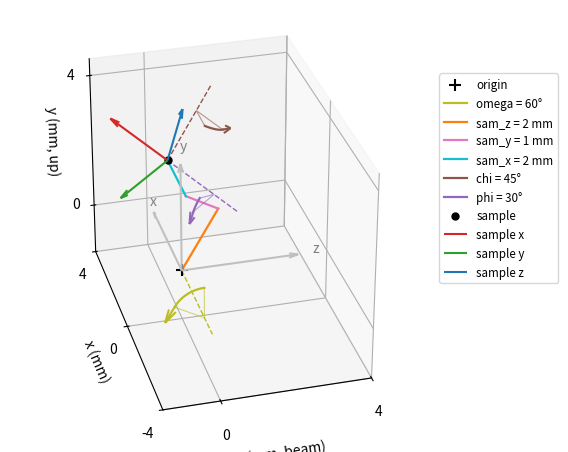

The script that saved this image:
# Transformations
import numpy as np


def rotation(vector: list, angle: float) -> np.ndarray:
    """Active 4x4 rotation matrix around ``vector`` over ``angle`` degrees."""
    direction = np.asarray(vector, float)
    direction = direction / np.linalg.norm(direction)
    radians = np.deg2rad(angle)
    cosine, sine = np.cos(radians), np.sin(radians)
    cross = np.array(
        [
            [0, -direction[2], direction[1]],
            [direction[2], 0, -direction[0]],
            [-direction[1], direction[0], 0],
        ]
    )
    matrix = np.eye(4)
    matrix[:3, :3] = (
        np.eye(3) * cosine
        + sine * cross
        + (1 - cosine) * np.outer(direction, direction)
    )
    return matrix


def translation(vector: list, distance: float) -> np.ndarray:
    """Active 4x4 translation matrix along ``vector`` over ``distance``."""
    direction = np.asarray(vector, float)
    matrix = np.eye(4)
    matrix[:3, 3] = direction / np.linalg.norm(direction) * distance
    return matrix


def to_lab(matrix: np.ndarray, points: np.ndarray) -> np.ndarray:
    """Transform the Nx3 ``points`` with the 4x4 ``matrix``."""
    homogeneous = np.column_stack([points, np.ones(len(points))])
    return (matrix @ homogeneous.T).T[:, :3]


def arc(axis: list, angle: float, start: np.ndarray, steps: int = 60) -> np.ndarray:
    """Arc of ``angle`` degrees around ``axis``, starting at ``start``."""
    direction = np.asarray(axis, float)
    direction = direction / np.linalg.norm(direction)
    begin = np.append(np.asarray(start, float), 1.0)
    return np.array(
        [
            (rotation(direction, value) @ begin)[:3]
            for value in np.linspace(0.0, angle, steps)
        ]
    )


ORIGIN = np.zeros((1, 3))

phi_axis, phi_angle = [-1, 0, 0], 30
chi_axis, chi_angle = [0, 0, 1], 45
omega_axis, omega_angle = [-1, 0, 0], 60
sam_x_axis, sam_x_distance = [1, 0, 0], 2
sam_y_axis, sam_y_distance = [0, 1, 0], 1
sam_z_axis, sam_z_distance = [0, 0, 1], 2

# The first transformation of the chain is applied first
phi = rotation(phi_axis, phi_angle)
chi = rotation(chi_axis, chi_angle)
sam_x = translation(sam_x_axis, sam_x_distance)
sam_y = translation(sam_y_axis, sam_y_distance)
sam_z = translation(sam_z_axis, sam_z_distance)
omega = rotation(omega_axis, omega_angle)

sample_to_lab = omega @ sam_z @ sam_y @ sam_x @ chi @ phi

# A transformation acts in the frame set up by the transformations it depends on
base_frame = {
    "phi": omega @ sam_z @ sam_y @ sam_x @ chi,
    "chi": omega @ sam_z @ sam_y @ sam_x,
    "sam_x": omega @ sam_z @ sam_y,
    "sam_y": omega @ sam_z,
    "sam_z": omega,
    "omega": np.eye(4),
}

# Plot
import matplotlib.pyplot as plt  # noqa E402

AXIS_COLORS = ["tab:red", "tab:green", "tab:blue"]
AXIS_LABELS = ["x", "y", "z"]


def to_view(points: np.ndarray) -> np.ndarray:
    """Reorder NeXus (x, y, z) for plotting, so that y is the vertical axis."""
    return np.atleast_2d(points)[:, [2, 0, 1]]


sample = to_lab(sample_to_lab, ORIGIN)

fig = plt.figure(figsize=(7.5, 5.5))
ax = fig.add_subplot(projection="3d")
ax.view_init(elev=30, azim=-105)

ax.scatter(0, 0, 0, color="black", marker="+", s=80, label="origin")

# The laboratory axes stay put
for index, label in enumerate(AXIS_LABELS):
    direction = np.eye(3)[index]
    ax.quiver(
        0, 0, 0, *to_view(direction * 3.2)[0], color="silver", arrow_length_ratio=0.08
    )
    ax.text(*to_view(direction * 3.6)[0], label, color="gray")

# The motors, drawn and listed in the legend from the bottom of the stack (the end of
# the chain) to the top (the axis the sample depends on). Rotations carry the radius
# at which their arc is drawn, translations do not.
for name, axis, value, unit, radius, color in [
    ("omega", omega_axis, omega_angle, "\N{DEGREE SIGN}", 2.4, "tab:olive"),
    ("sam_z", sam_z_axis, sam_z_distance, " mm", None, "tab:orange"),
    ("sam_y", sam_y_axis, sam_y_distance, " mm", None, "tab:pink"),
    ("sam_x", sam_x_axis, sam_x_distance, " mm", None, "tab:cyan"),
    ("chi", chi_axis, chi_angle, "\N{DEGREE SIGN}", 1.6, "tab:brown"),
    ("phi", phi_axis, phi_angle, "\N{DEGREE SIGN}", 1.6, "tab:purple"),
]:
    frame = base_frame[name]
    direction = np.asarray(axis, float)
    direction = direction / np.linalg.norm(direction)
    label = f"{name} = {value}{unit}"

    if radius is None:
        # The step this motor adds to the stack, in the frame it depends on
        segment = to_lab(frame, np.array([[0, 0, 0], direction * value]))
        ax.plot(*to_view(segment).T, color=color, linewidth=1.6, label=label)
        continue

    reference = [0, 1, 0] if abs(direction[2]) > 0.9 else [0, 0, 1]
    start = np.cross(direction, reference)
    start = start / np.linalg.norm(start) * 0.9

    line = to_lab(frame, np.array([[0, 0, 0], direction * (radius + 0.8)]))
    ax.plot(*to_view(line).T, color=color, linestyle="--", linewidth=1.0)
    local = arc(axis, value, start) + direction * radius
    # Radii from the rotation axis to both ends of the arc, marking the swept angle
    sector = to_lab(frame, np.array([local[0], direction * radius, local[-1]]))
    ax.plot(*to_view(sector).T, color=color, linewidth=0.8, alpha=0.6)
    points = to_lab(frame, local)
    ax.plot(*to_view(points).T, color=color, linewidth=1.6, label=label)
    tangent = points[-1] - points[-2]
    ax.quiver(
        *to_view(points[-1])[0],
        *to_view(tangent / np.linalg.norm(tangent) * 0.5)[0],
        color=color,
        arrow_length_ratio=0.8,
    )

# The sample axes are the laboratory axes moved by the chain: this is what the active
# transformation convention means
ax.scatter(*to_view(sample)[0], color="black", s=25, label="sample")
for index, (label, color) in enumerate(zip(AXIS_LABELS, AXIS_COLORS)):
    ax.quiver(
        *to_view(sample)[0],
        *to_view(sample_to_lab[:3, :3] @ np.eye(3)[index] * 2.0)[0],
        color=color,
        arrow_length_ratio=0.15,
        label=f"sample {label}",
    )

# The plot axes are the NeXus z, x and y axes, so that y points up
ax.set(xlabel="z (mm, beam)", ylabel="x (mm)", zlabel="y (mm, up)")
ax.set_xlim(-1.5, 4)
ax.set_ylim(-4, 4)
ax.set_zlim(-1.5, 4.5)
ax.set_xticks([0, 4])
ax.set_yticks([-4, 0, 4])
ax.set_zticks([0, 4])
ax.set_aspect("equal")
ax.legend(loc="center left", bbox_to_anchor=(1.0, 0.6), fontsize="small")
fig.subplots_adjust(left=0.0, right=0.78)

plt.show()
